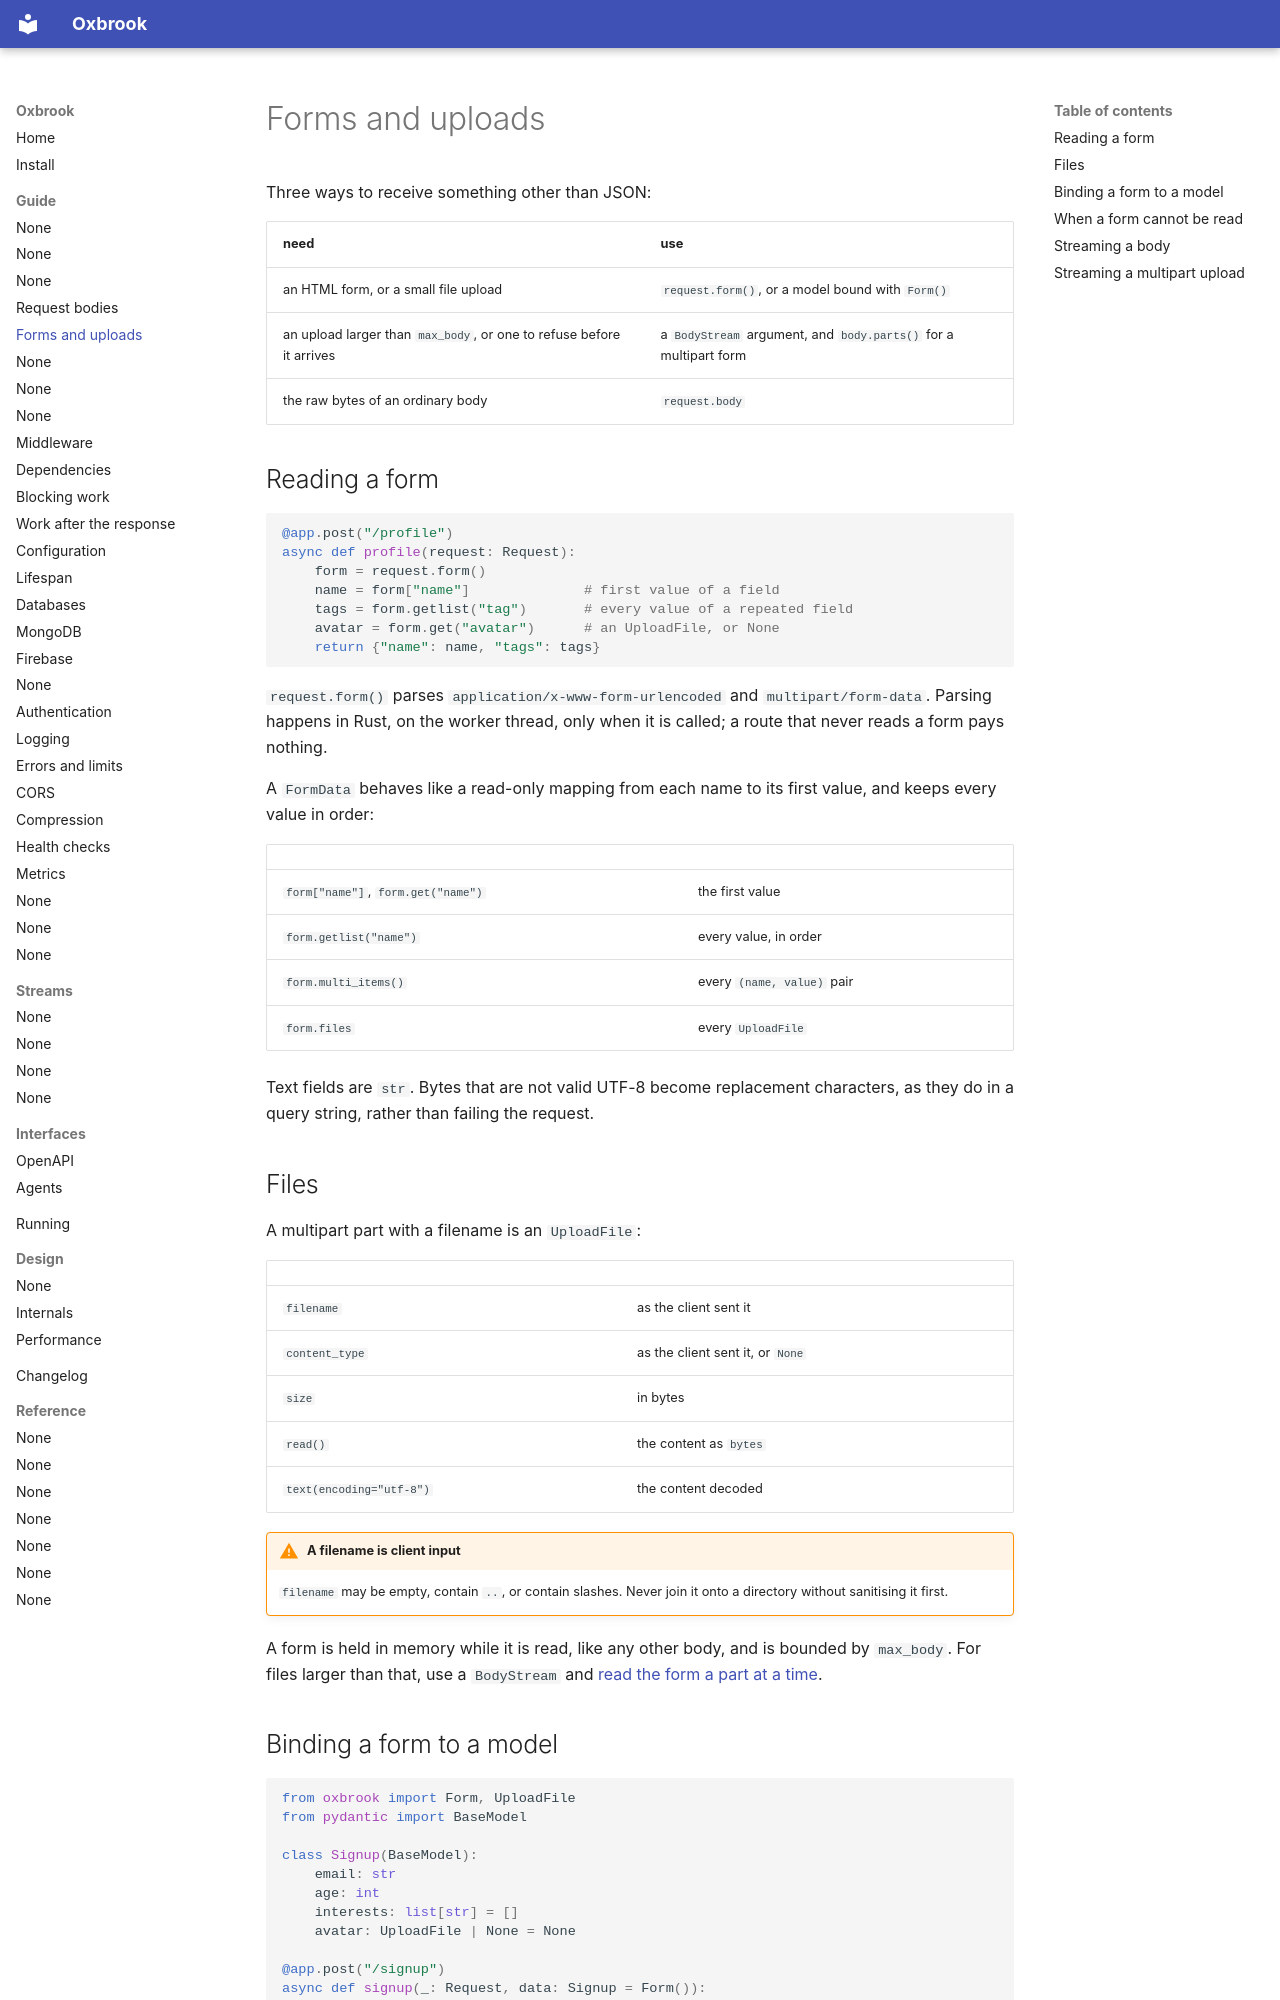

repository: ishangavidusha/oxbrook · page: guide/forms/index.html · generator: mkdocs

# Forms and uploads

Three ways to receive something other than JSON:

| need | use |
|---|---|
| an HTML form, or a small file upload | `request.form()`, or a model bound with `Form()` |
| an upload larger than `max_body`, or one to refuse before it arrives | a `BodyStream` argument, and `body.parts()` for a multipart form |
| the raw bytes of an ordinary body | `request.body` |

## Reading a form

```python
@app.post("/profile")
async def profile(request: Request):
    form = request.form()
    name = form["name"]              # first value of a field
    tags = form.getlist("tag")       # every value of a repeated field
    avatar = form.get("avatar")      # an UploadFile, or None
    return {"name": name, "tags": tags}
```

`request.form()` parses `application/x-www-form-urlencoded` and
`multipart/form-data`. Parsing happens in Rust, on the worker thread, only when
it is called; a route that never reads a form pays nothing.

A `FormData` behaves like a read-only mapping from each name to its first value,
and keeps every value in order:

| | |
|---|---|
| `form["name"]`, `form.get("name")` | the first value |
| `form.getlist("name")` | every value, in order |
| `form.multi_items()` | every `(name, value)` pair |
| `form.files` | every `UploadFile` |

Text fields are `str`. Bytes that are not valid UTF-8 become replacement
characters, as they do in a query string, rather than failing the request.

## Files

A multipart part with a filename is an `UploadFile`:

| | |
|---|---|
| `filename` | as the client sent it |
| `content_type` | as the client sent it, or `None` |
| `size` | in bytes |
| `read()` | the content as `bytes` |
| `text(encoding="utf-8")` | the content decoded |

!!! warning "A filename is client input"

    `filename` may be empty, contain `..`, or contain slashes. Never join it
    onto a directory without sanitising it first.

A form is held in memory while it is read, like any other body, and is bounded
by `max_body`. For files larger than that, use a `BodyStream` and
[read the form a part at a time](#streaming-a-multipart-upload).

## Binding a form to a model

```python
from oxbrook import Form, UploadFile
from pydantic import BaseModel

class Signup(BaseModel):
    email: str
    age: int
    interests: list[str] = []
    avatar: UploadFile | None = None

@app.post("/signup")
async def signup(_: Request, data: Signup = Form()):
    ...
```

Fields are validated by pydantic, and a failure is a `422` in the same shape as
a JSON body's. A field declared as a `list` collects every value of a repeated
form field; any other field takes the first. A model with an `UploadFile` field
is documented in OpenAPI as `multipart/form-data`, and without one as
`application/x-www-form-urlencoded`.

A handler takes one body: a JSON model, a `Form()` model, or a `BodyStream`.
